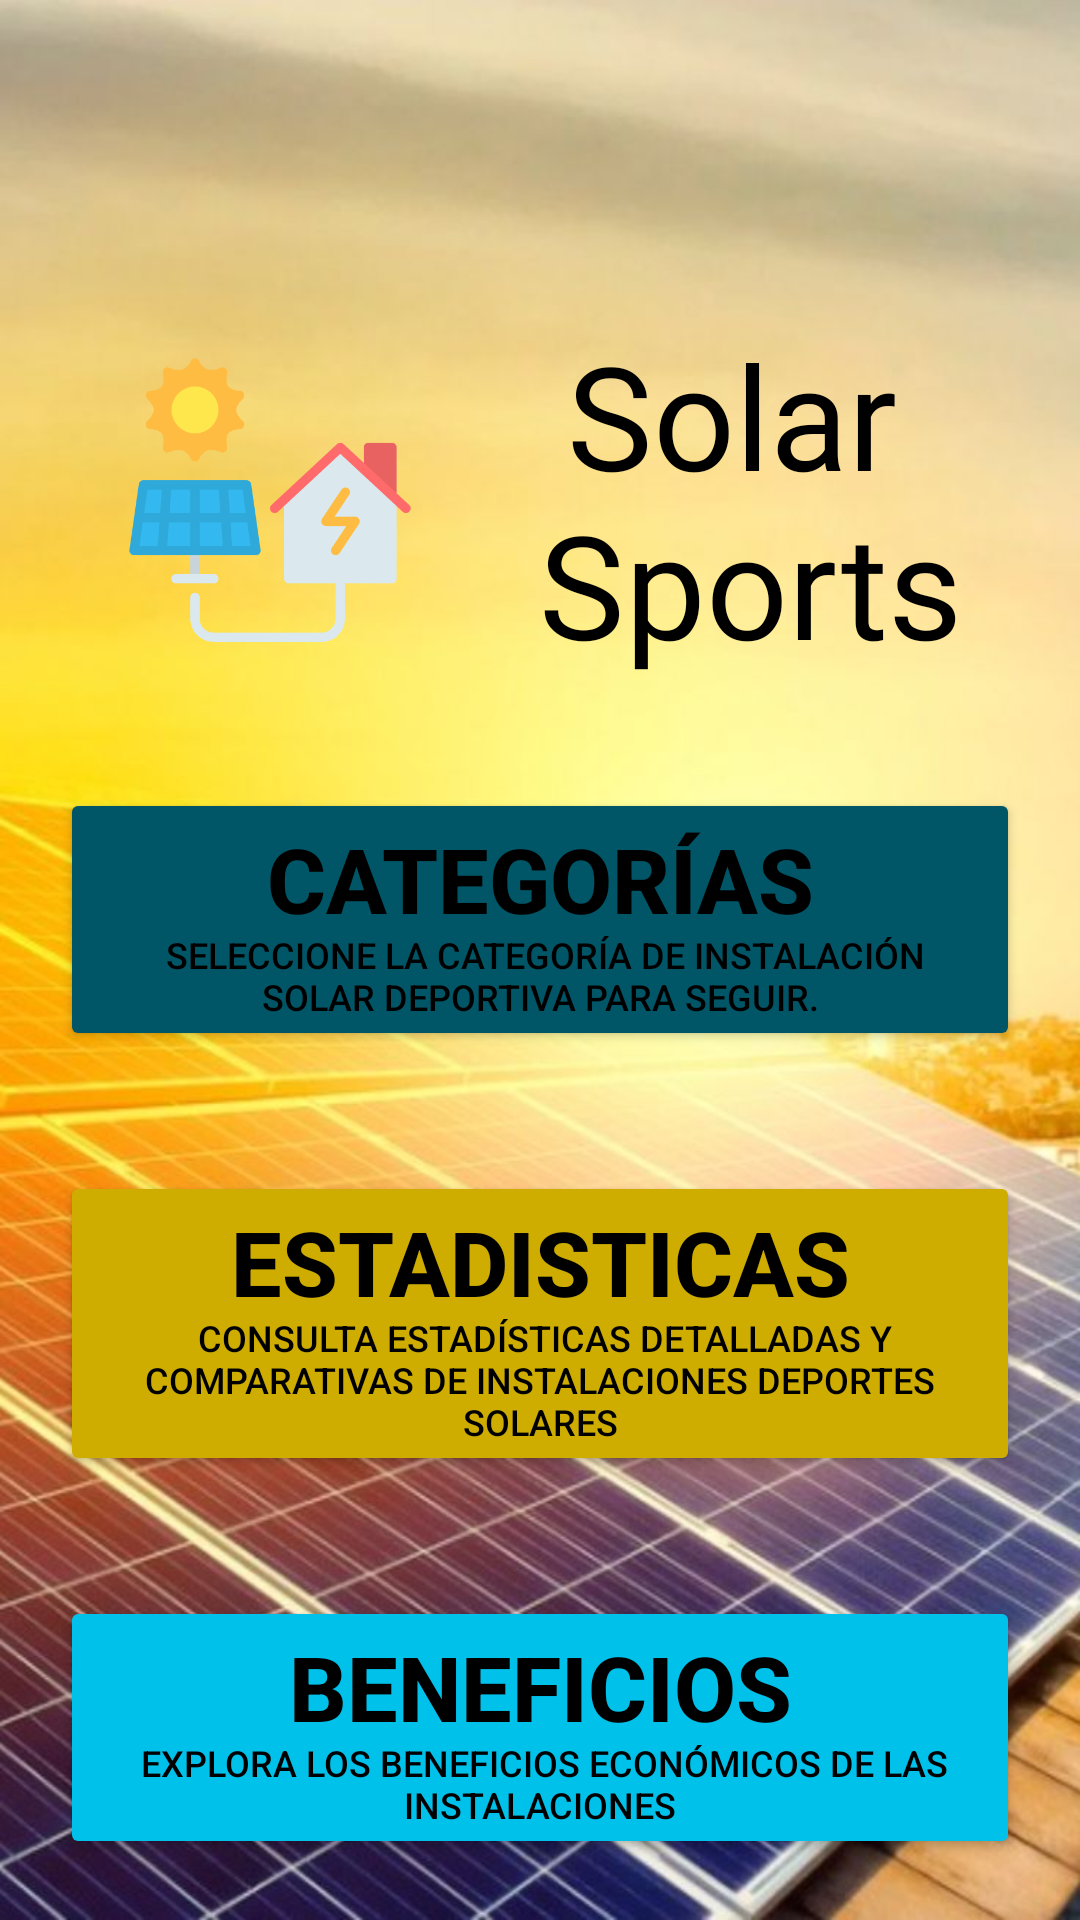

This screen was rendered from an Android layout file. Write that file and the resources it references.
<!-- AndroidManifest.xml: application theme Theme.SolarSports -->
<!-- res/layout/activity_menu.xml -->
<?xml version="1.0" encoding="utf-8"?>
<androidx.constraintlayout.widget.ConstraintLayout xmlns:android="http://schemas.android.com/apk/res/android"
    xmlns:app="http://schemas.android.com/apk/res-auto"
    xmlns:tools="http://schemas.android.com/tools"
    android:id="@+id/main"
    android:layout_width="match_parent"
    android:layout_height="match_parent"
    android:background="@drawable/background_inicio"
    tools:context=".MenuActivity">

    <ScrollView
        android:layout_width="match_parent"
        android:layout_height="wrap_content"
        android:orientation="vertical"
        tools:ignore="MissingConstraints">

        <LinearLayout
            android:layout_width="match_parent"
            android:layout_height="wrap_content"
            android:orientation="vertical"
            tools:ignore="MissingConstraints">

            <LinearLayout
                android:layout_width="match_parent"
                android:layout_height="wrap_content"
                android:layout_marginTop="90dp"
                android:gravity="center"
                android:orientation="horizontal"
                android:padding="16dp"
                tools:ignore="UseCompoundDrawables,UselessParent">

                <ImageView
                    android:layout_width="100dp"
                    android:layout_height="120dp"
                    android:layout_marginStart="30dp"
                    android:layout_marginEnd="10dp"
                    android:contentDescription="@string/panel"
                    android:src="@drawable/panel_solar"
                    tools:ignore="ImageContrastCheck" />

                <TextView
                    android:layout_width="200dp"
                    android:layout_height="wrap_content"
                    android:fontFamily="@font/abril_fatface"
                    android:gravity="center"
                    android:text="@string/app_name"
                    android:textColor="@color/black"
                    android:textSize="48sp"
                    tools:ignore="TextSizeCheck" />
            </LinearLayout>

            <LinearLayout
                android:layout_width="match_parent"
                android:layout_height="wrap_content"
                android:orientation="vertical">

                <Button
                    android:id="@+id/btn_categorias"
                    android:layout_width="match_parent"
                    android:layout_height="wrap_content"
                    android:layout_margin="20dp"
                    android:layout_marginEnd="20dp"
                    android:backgroundTint="@color/blue_01"
                    android:text="@string/categ"
                    android:textAlignment="center"
                    android:textColor="@color/black"
                    android:textSize="12sp" />
            </LinearLayout>

            <LinearLayout
                android:layout_width="match_parent"
                android:layout_height="wrap_content"
                android:orientation="vertical">

                <Button
                    android:id="@+id/btn_estadisticas_estadio"
                    android:layout_width="match_parent"
                    android:layout_height="wrap_content"
                    android:layout_margin="20dp"
                    android:layout_marginEnd="20dp"
                    android:backgroundTint="@color/yellow"
                    android:text="@string/estadisticas"
                    android:textAlignment="center"
                    android:textColor="@color/black"
                    android:textSize="12sp" />
            </LinearLayout>

            <LinearLayout
                android:layout_width="match_parent"
                android:layout_height="wrap_content"
                android:orientation="vertical">

                <Button
                    android:id="@+id/btn_beneficios"
                    android:layout_width="match_parent"
                    android:layout_height="wrap_content"
                    android:layout_margin="20dp"
                    android:layout_marginEnd="20dp"
                    android:backgroundTint="@color/blue_darling"
                    android:text="@string/beneficios"
                    android:textAlignment="center"
                    android:textColor="@color/black"
                    android:textSize="12sp" />
            </LinearLayout>
        </LinearLayout>
    </ScrollView>
</androidx.constraintlayout.widget.ConstraintLayout>
<!-- resources referenced by this layout -->
<resources>
  <color name="black">#FF000000</color>
  <color name="blue_01">#005566</color>
  <color name="blue_darling">#00C1EA</color>
  <color name="yellow">#CEAD00</color>
  <!-- drawable background_inicio: png bitmap (drawable, 96326 bytes) -->
  <!-- drawable panel_solar: png bitmap (drawable, 18337 bytes) -->
  <string name="app_name">Solar "\n"Sports</string>
  <string name="beneficios">
          <font size="30"><b>Beneficios</b></font><br />"\n"
          Explora los beneficios económicos de las instalaciones
      </string>
  <string name="categ">
          <font size="30"><b>Categorías</b></font><br />"\n"
          Seleccione la categoría de instalación solar deportiva para seguir.
      </string>
  <string name="estadisticas">
          <font size="30"><b>Estadisticas</b></font><br />"\n"
          Consulta estadísticas detalladas y comparativas de instalaciones deportes solares
      </string>
  <string name="panel">Panel</string>
  <style name="Theme.SolarSports" parent="Base.Theme.SolarAportsAvance" />
  <style name="Base.Theme.SolarAportsAvance" parent="Theme.Material3.DayNight.NoActionBar">
      
      
      <item name="colorPrimary">@color/button_background</item>
  </style>
  <color name="button_background">#75FF85</color>
</resources>
